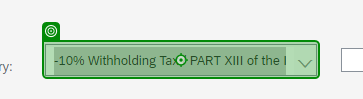
Workflow: InsertLineItemOptions

Step 1: click on the element (chrome.exe)
